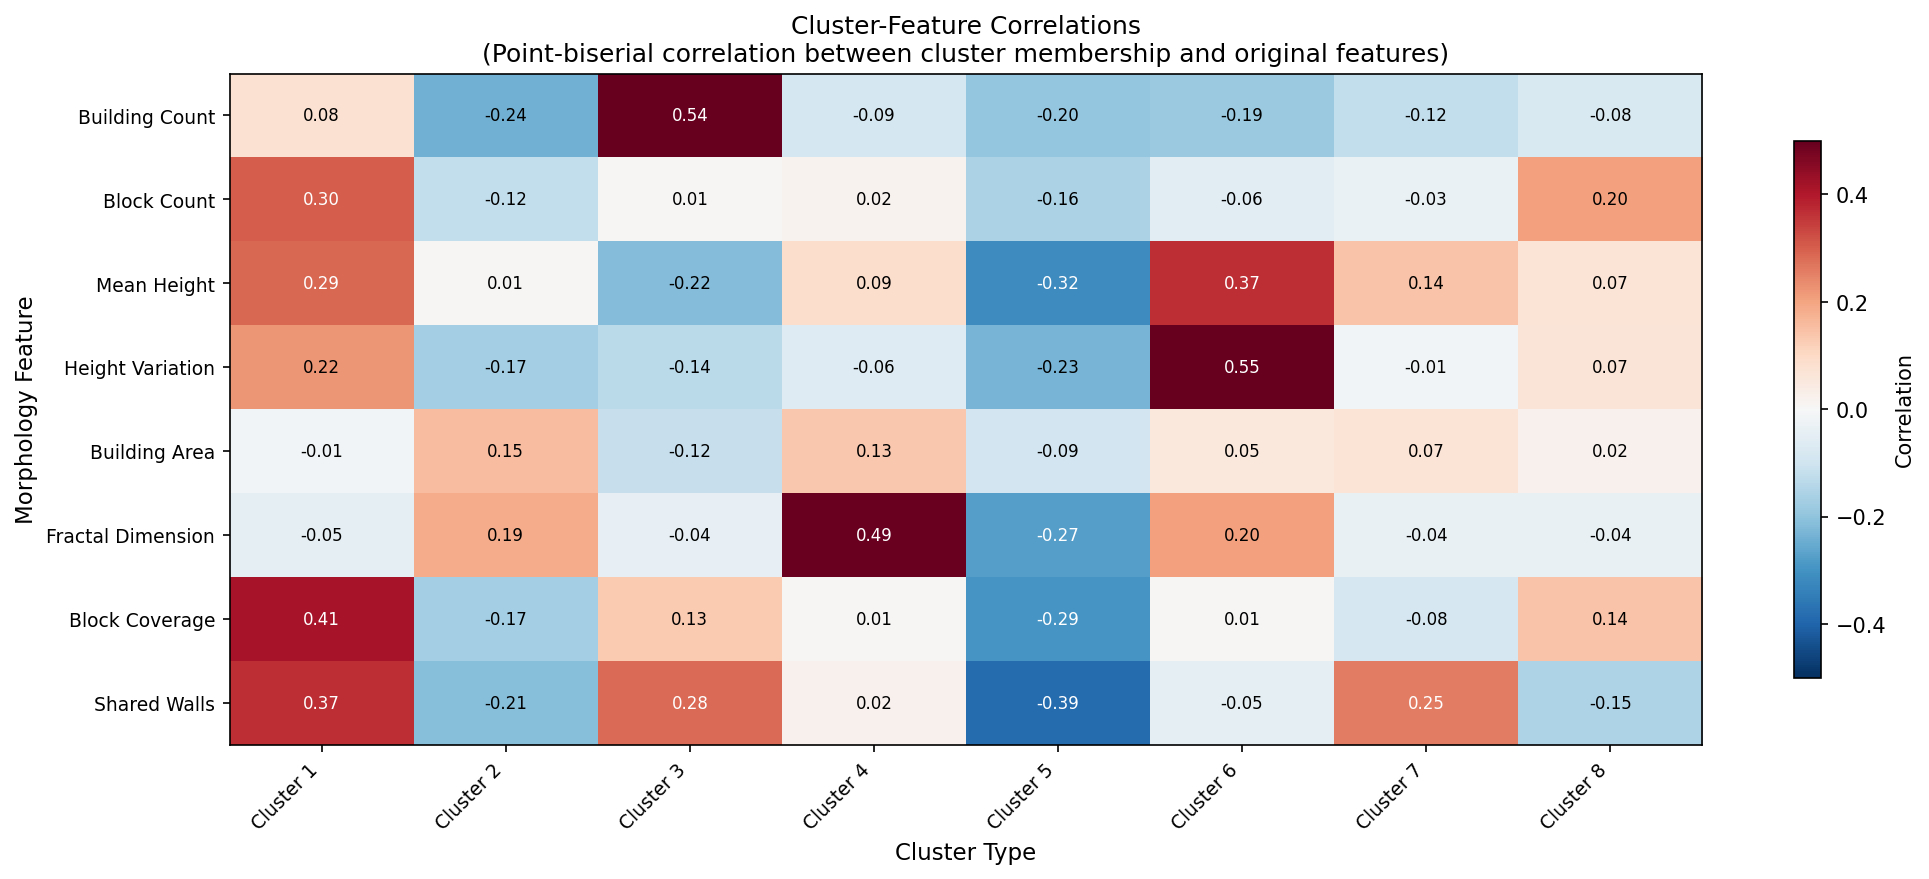

The file beside this chart, header and first rows:
cluster, Building, Block, Mean Height Median, Mean Height Mad, Area Median, Fractal Dimension Median, Block Covered Ratio Median, Shared Walls Median
0, 0.07674, 0.3016, 0.2881, 0.2204, -0.01267, -0.05066, 0.4105, 0.3707
1, -0.2412, -0.1211, 0.006195, -0.1719, 0.1549, 0.1869, -0.1681, -0.2147
2, 0.5449, 0.005777, -0.2175, -0.1354, -0.116, -0.04017, 0.129, 0.2827
3, -0.08641, 0.01631, 0.08604, -0.06402, 0.1335, 0.4926, 0.006806, 0.02202
4, -0.1952, -0.1575, -0.3154, -0.2337, -0.09486, -0.2746, -0.2949, -0.3857
5, -0.186, -0.05586, 0.3698, 0.5542, 0.05408, 0.2049, 0.006234, -0.04787
6, -0.1216, -0.03154, 0.1439, -0.01448, 0.06957, -0.03841, -0.08288, 0.2547
7, -0.07774, 0.2033, 0.06872, 0.06524, 0.02246, -0.03847, 0.142, -0.1547
